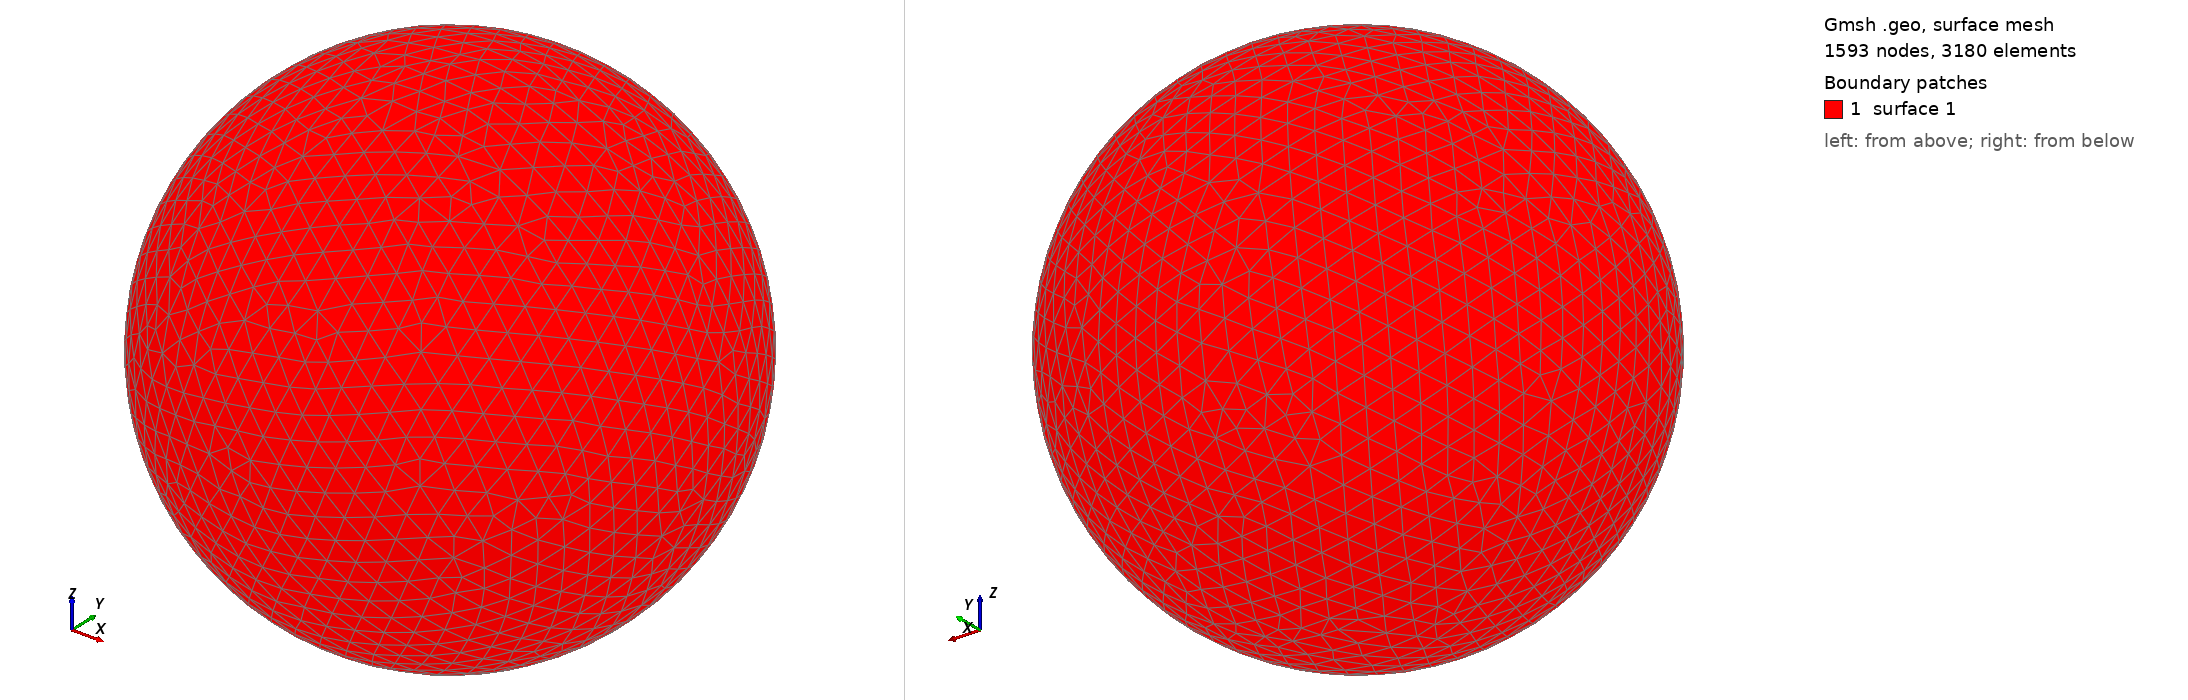

Gmsh geometry script, surface-meshed: 1593 nodes, 3180 surface elements. Boundary patches (legend numbers): 1 surface 1. Left view from above one corner, right view from below the opposite corner. The script declares no physical surfaces, so the legend lists its geometric surfaces. The drawing asked Gmsh for element sizes between 1% and 20% of the model's largest extent; the script's own settings can give other sizes.

=== shot1388.geo (drawn) ===
SetFactory("OpenCASCADE");
Point(1) = {0,0,0,0};
Sphere(1) = {0,0,0,0.04483000};
MeshSize{ PointsOf{ Surface{:}; } } = 0.004483000;
Mesh.ElementOrder=1;
Mesh.Format=39;
